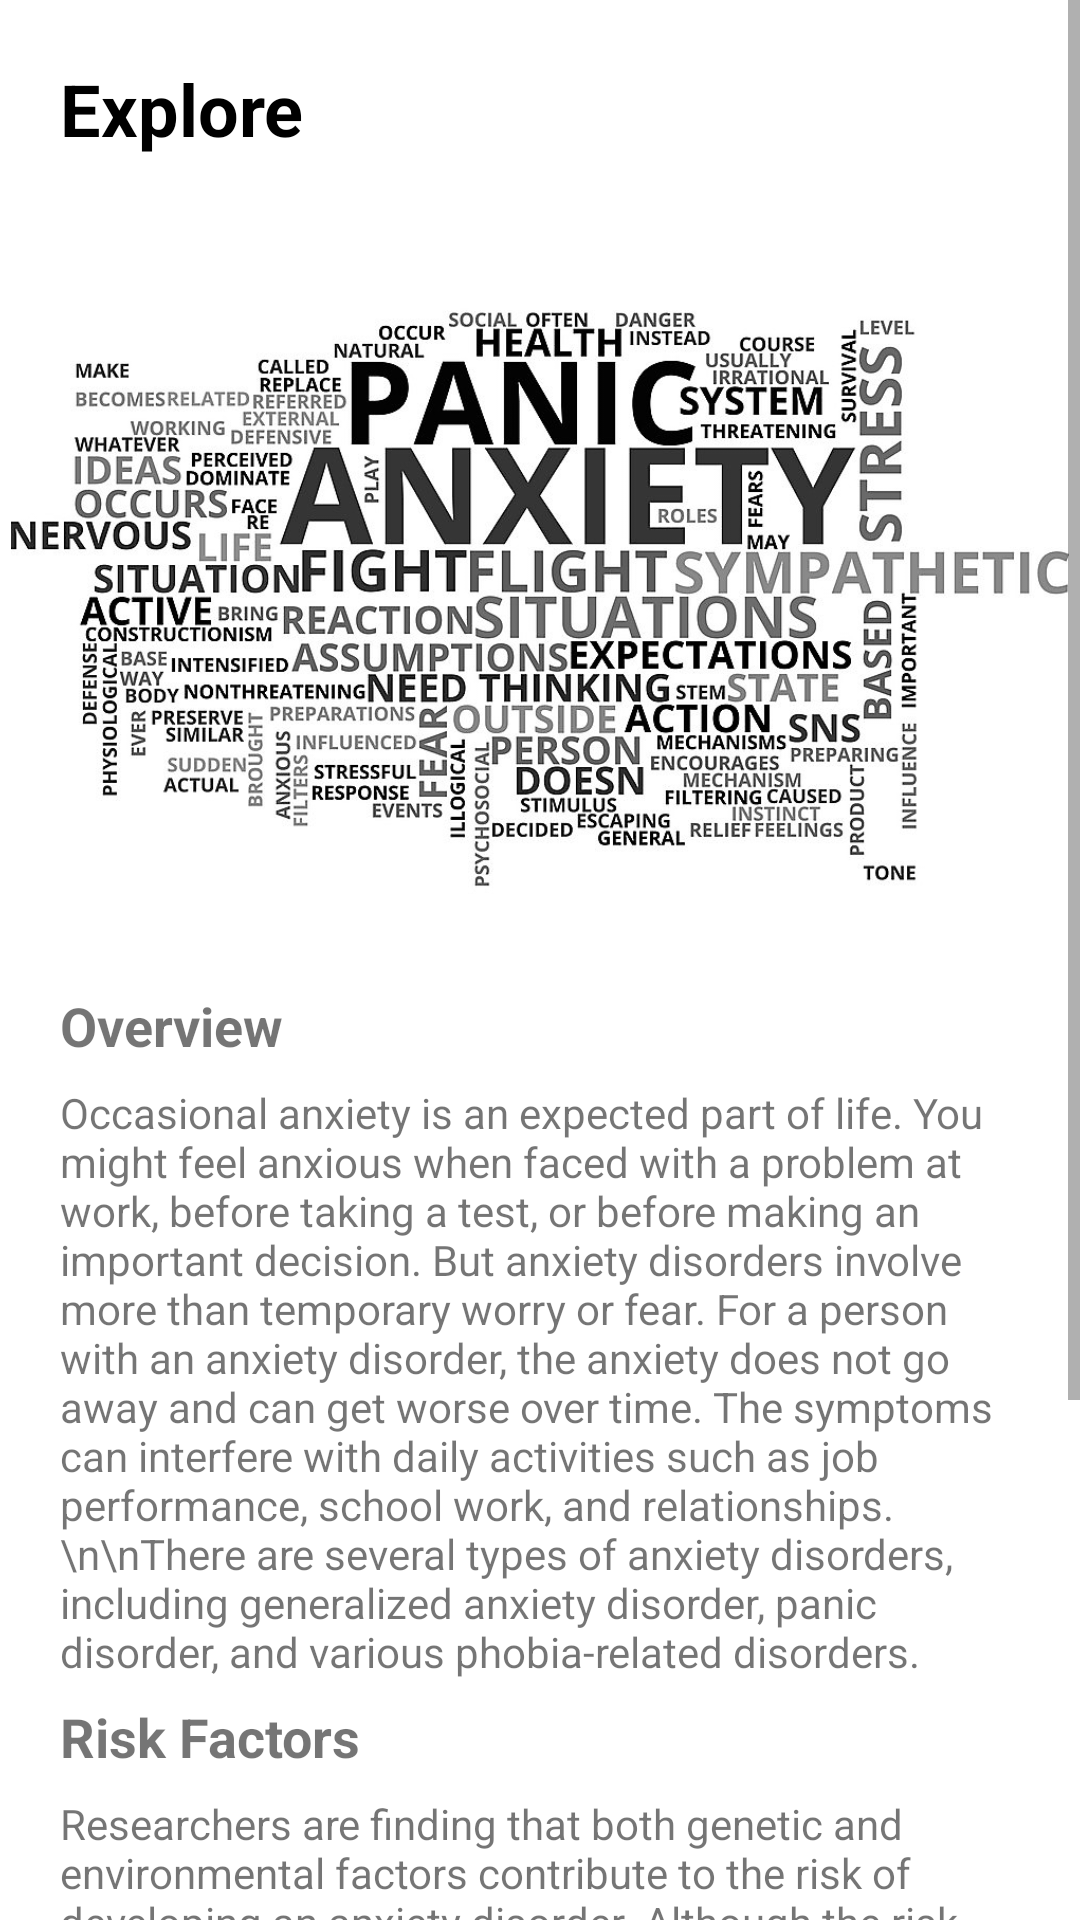

Reconstruct the res/layout file that produces this screen, plus the resources it refers to.
<!-- AndroidManifest.xml: application theme AppTheme -->
<!-- res/layout/activity_anxiety_explore.xml -->
<ScrollView xmlns:android="http://schemas.android.com/apk/res/android"
    xmlns:app="http://schemas.android.com/apk/res-auto"
    xmlns:tools="http://schemas.android.com/tools"
    android:id="@+id/ScrollView01"
    android:layout_width="fill_parent"
    android:layout_height="fill_parent"
    android:background="#ffffff"
    tools:context=".Anxiety_explore">

    <RelativeLayout
        android:id="@+id/RelativeLayout01"
        android:layout_width="fill_parent"
        android:layout_height="fill_parent" >

        <LinearLayout
            android:id="@+id/LinearLayout01"
            android:layout_width="fill_parent"
            android:layout_height="fill_parent"
            android:layout_alignParentStart="true"
            android:layout_alignParentBottom="true"
            android:layout_marginStart="0dp"
            android:layout_marginBottom="0dp"
            android:orientation="vertical">


            <TextView
                android:layout_marginTop="-10dp"
                android:id="@+id/explore"
                android:layout_width="wrap_content"
                android:layout_height="wrap_content"
                android:layout_margin="20dip"
                android:text="Explore"
                android:textColor="@android:color/background_dark"
                android:textSize="24sp"
                android:textStyle="bold"></TextView>

            <ImageView
                android:id="@+id/imageView9"
                android:layout_width="match_parent"
                android:layout_height="250dp"
                app:srcCompat="@drawable/anxiety_wc" />


            <TextView
                android:id="@+id/overview"
                android:layout_width="wrap_content"
                android:layout_height="wrap_content"
                android:layout_alignStart="@+id/LinearLayout01"
                android:layout_marginLeft="20dp"
                android:includeFontPadding="false"
                android:layout_marginBottom="10dp"
                android:layout_marginTop="10dp"
                android:padding="0dp"
                android:text="Overview"
                android:textSize="18sp"
                android:textStyle="bold"></TextView>

            <TextView
                android:id="@+id/overview_text"
                android:layout_width="wrap_content"
                android:layout_height="wrap_content"
                android:layout_marginLeft="20dip"
                android:layout_marginRight="20dip"
                android:includeFontPadding="false"
                android:text="Occasional anxiety is an expected part of life. You might feel anxious when faced with a problem at work, before taking a test, or before making an important decision. But anxiety disorders involve more than temporary worry or fear. For a person with an anxiety disorder, the anxiety does not go away and can get worse over time. The symptoms can interfere with daily activities such as job performance, school work, and relationships.\n\nThere are several types of anxiety disorders, including generalized anxiety disorder, panic disorder, and various phobia-related disorders."></TextView>

            <TextView
                android:id="@+id/risk_factor"
                android:layout_width="wrap_content"
                android:layout_marginBottom="10dp"
                android:layout_marginTop="10dp"
                android:layout_height="wrap_content"
                android:layout_marginLeft="20dip"
                android:includeFontPadding="false"
                android:text="Risk Factors"
                android:textSize="18sp"
                android:textStyle="bold"></TextView>

            <TextView
                android:id="@+id/riskfactor_text"
                android:layout_width="wrap_content"
                android:layout_height="wrap_content"
                android:layout_marginLeft="20dip"
                android:layout_marginRight="20dip"
                android:includeFontPadding="false"
                android:text="Researchers are finding that both genetic and environmental factors contribute to the risk of developing an anxiety disorder. Although the risk factors for each type of anxiety disorder can vary, some general risk factors for all types of anxiety disorders include:

    \n\n1. Temperamental traits of shyness or behavioral inhibition in childhood
    \n\n2.  Exposure to stressful and negative life or environmental events in early childhood or adulthood
    \n\n3.  A history of anxiety or other mental illnesses in biological relatives
    \n\n4.  Some physical health conditions, such as thyroid problems or heart arrhythmias, or caffeine or other substances/medications, can produce or aggravate anxiety symptoms; a physical health examination is helpful in the evaluation of a possible anxiety disorder."></TextView>


        </LinearLayout>

    </RelativeLayout>

</ScrollView>
<!-- resources referenced by this layout -->
<resources>
  <!-- drawable anxiety_wc: jpg bitmap (drawable, 222499 bytes) -->
  <style name="AppTheme" parent="Theme.AppCompat.Light.NoActionBar">
          
          <item name="colorPrimary">@color/colorPrimary</item>
          <item name="colorPrimaryDark">@color/colorPrimaryDark</item>
          <item name="colorAccent">@color/colorAccent</item>
          <item name="android:autofilledHighlight">@android:color/transparent</item>
      </style>
  <color name="colorPrimary">#008577</color>
  <color name="colorPrimaryDark">#00574b</color>
  <color name="colorAccent">#d81b60</color>
</resources>
